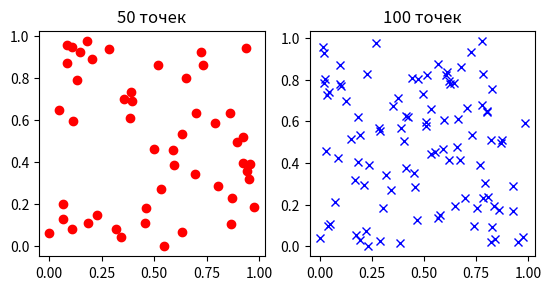

Write Python code to recreate this figure.
import random
import matplotlib.pyplot as plt

DOTS_1 = 50  # точек в первом испытании
DOTS_2 = 100

if __name__ == '__main__':
    values_1 = [random.random() for _ in range(DOTS_1 + 2)]
    values_2 = [random.random() for _ in range(DOTS_2 + 2)]
    xs_1 = values_1[:-2]
    ys_1 = values_1[2:]
    xs_2 = values_2[:-2]
    ys_2 = values_2[2:]
    fig, axes = plt.subplots(1, 2)
    axes[0].plot(xs_1, ys_1, 'ro', label=f'{DOTS_1} точек')
    axes[0].set_title(f'{DOTS_1} точек')
    axes[0].axis('scaled')
    axes[1].plot(xs_2, ys_2, 'bx', label=f'{DOTS_2} точек')
    axes[1].set_title(f'{DOTS_2} точек')
    axes[1].axis('scaled')
    plt.show()
